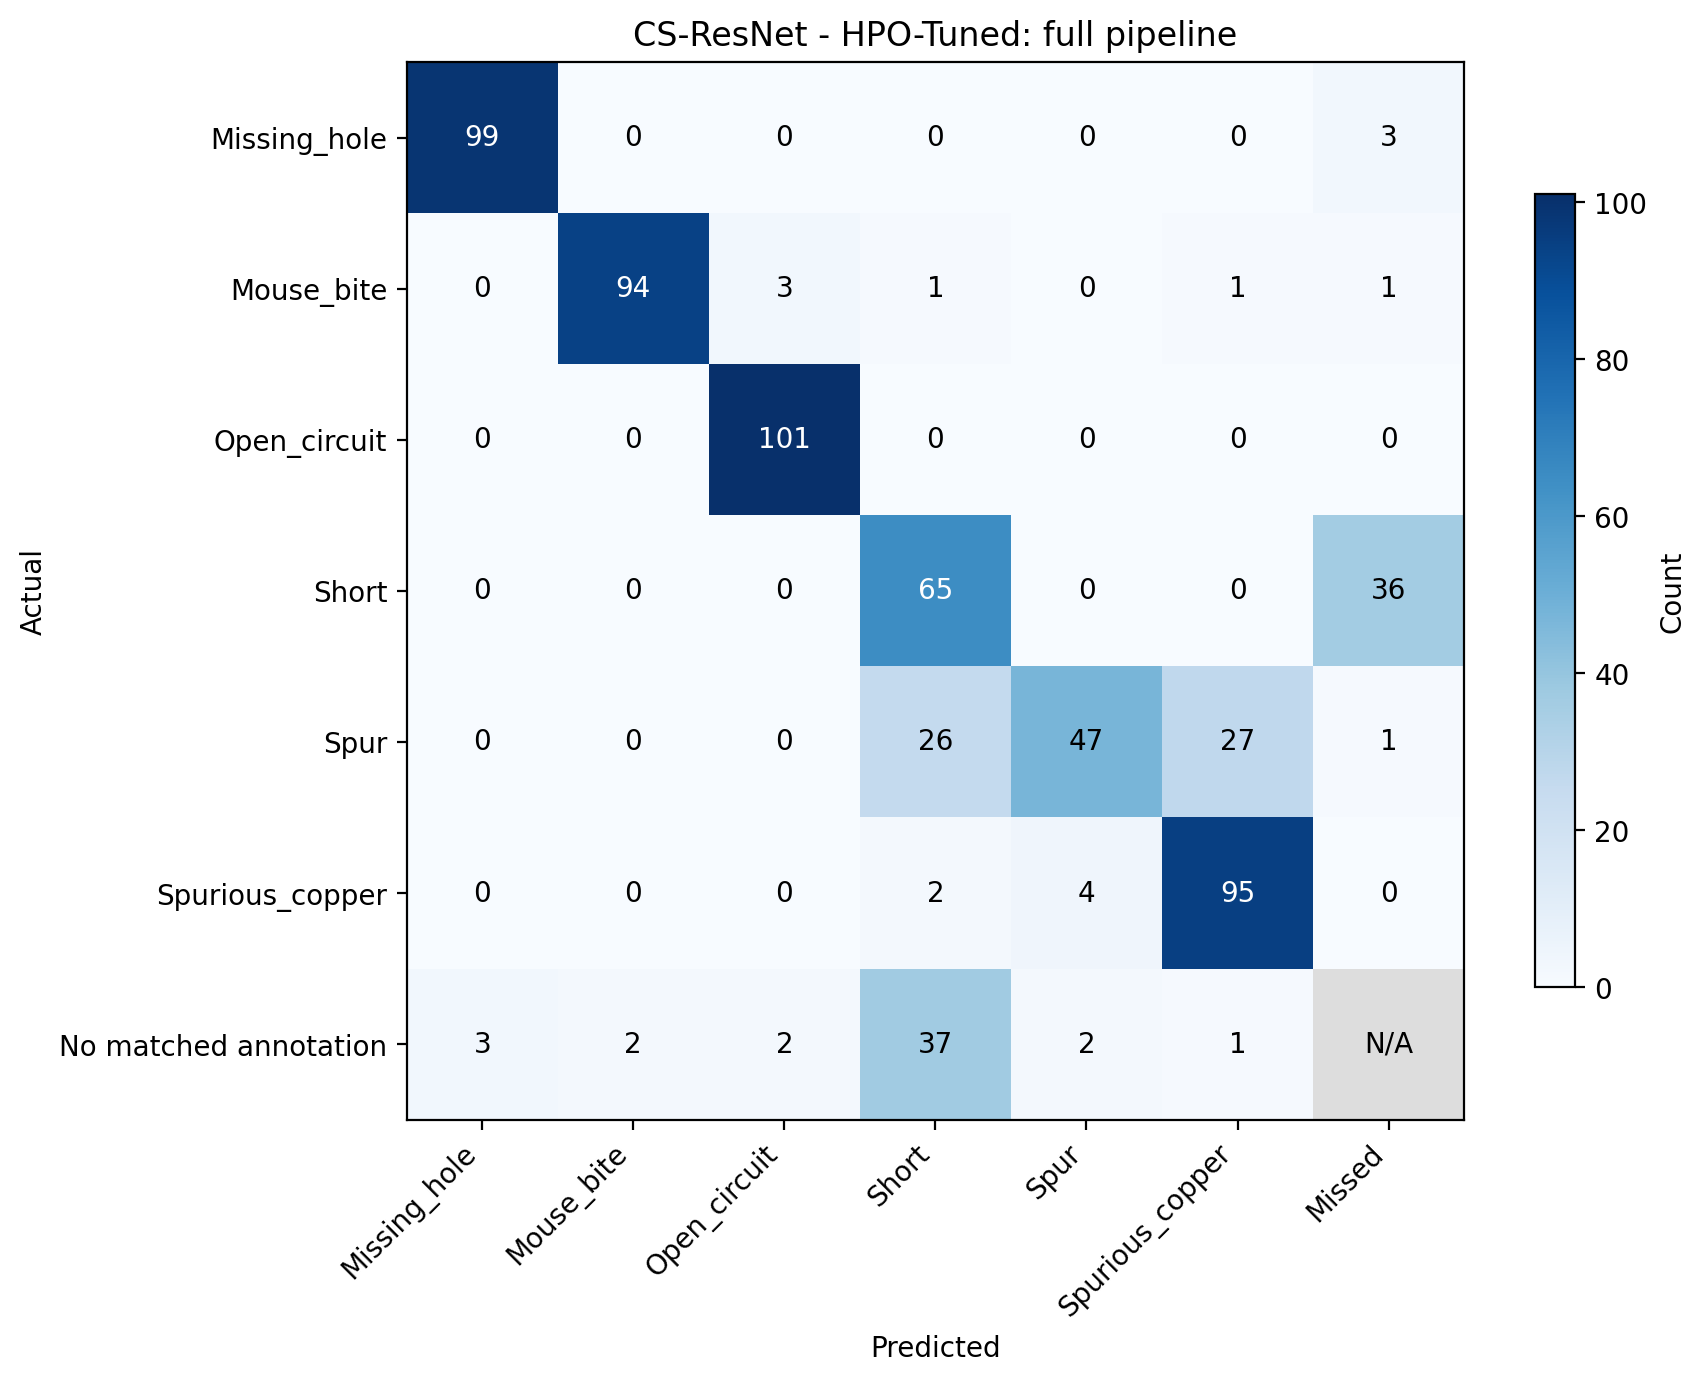

The file beside this chart, header and first rows:
Actual, Missing_hole, Mouse_bite, Open_circuit, Short, Spur, Spurious_copper, Missed
Missing_hole, 99.0, 0.0, 0.0, 0.0, 0.0, 0.0, 3.0
Mouse_bite, 0.0, 94.0, 3.0, 1.0, 0.0, 1.0, 1.0
Open_circuit, 0.0, 0.0, 101.0, 0.0, 0.0, 0.0, 0.0
Short, 0.0, 0.0, 0.0, 65.0, 0.0, 0.0, 36.0
Spur, 0.0, 0.0, 0.0, 26.0, 47.0, 27.0, 1.0
Spurious_copper, 0.0, 0.0, 0.0, 2.0, 4.0, 95.0, 0.0
No matched annotation, 3.0, 2.0, 2.0, 37.0, 2.0, 1.0, 
